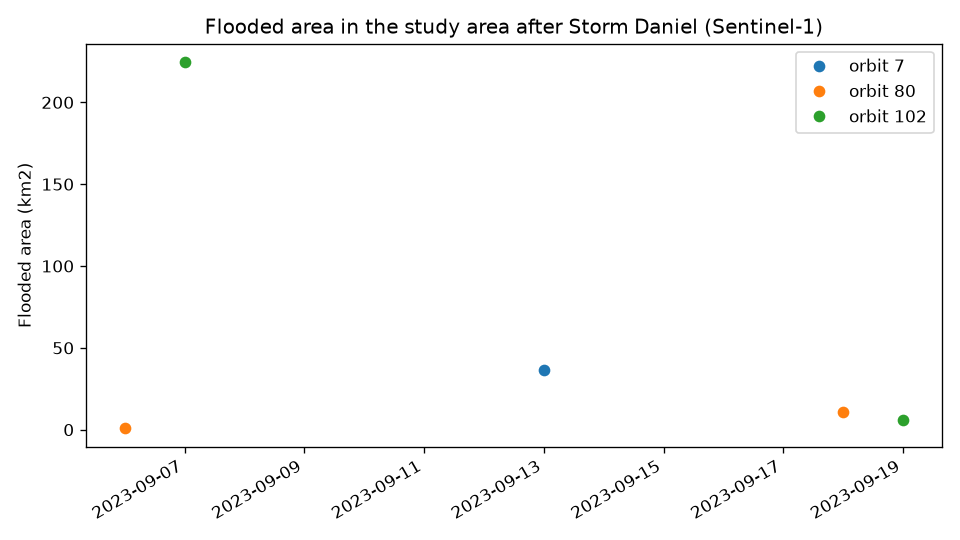

The table this chart was drawn from, first rows:
orbit, date, flooded_km2, covered_km2, flooded_pct
80, 2023-09-06, 0.8, 1223, 0.1
102, 2023-09-07, 224.7, 990, 22.7
7, 2023-09-13, 36.5, 902, 4.0
80, 2023-09-18, 11.0, 1223, 0.9
102, 2023-09-19, 6.2, 988, 0.6
